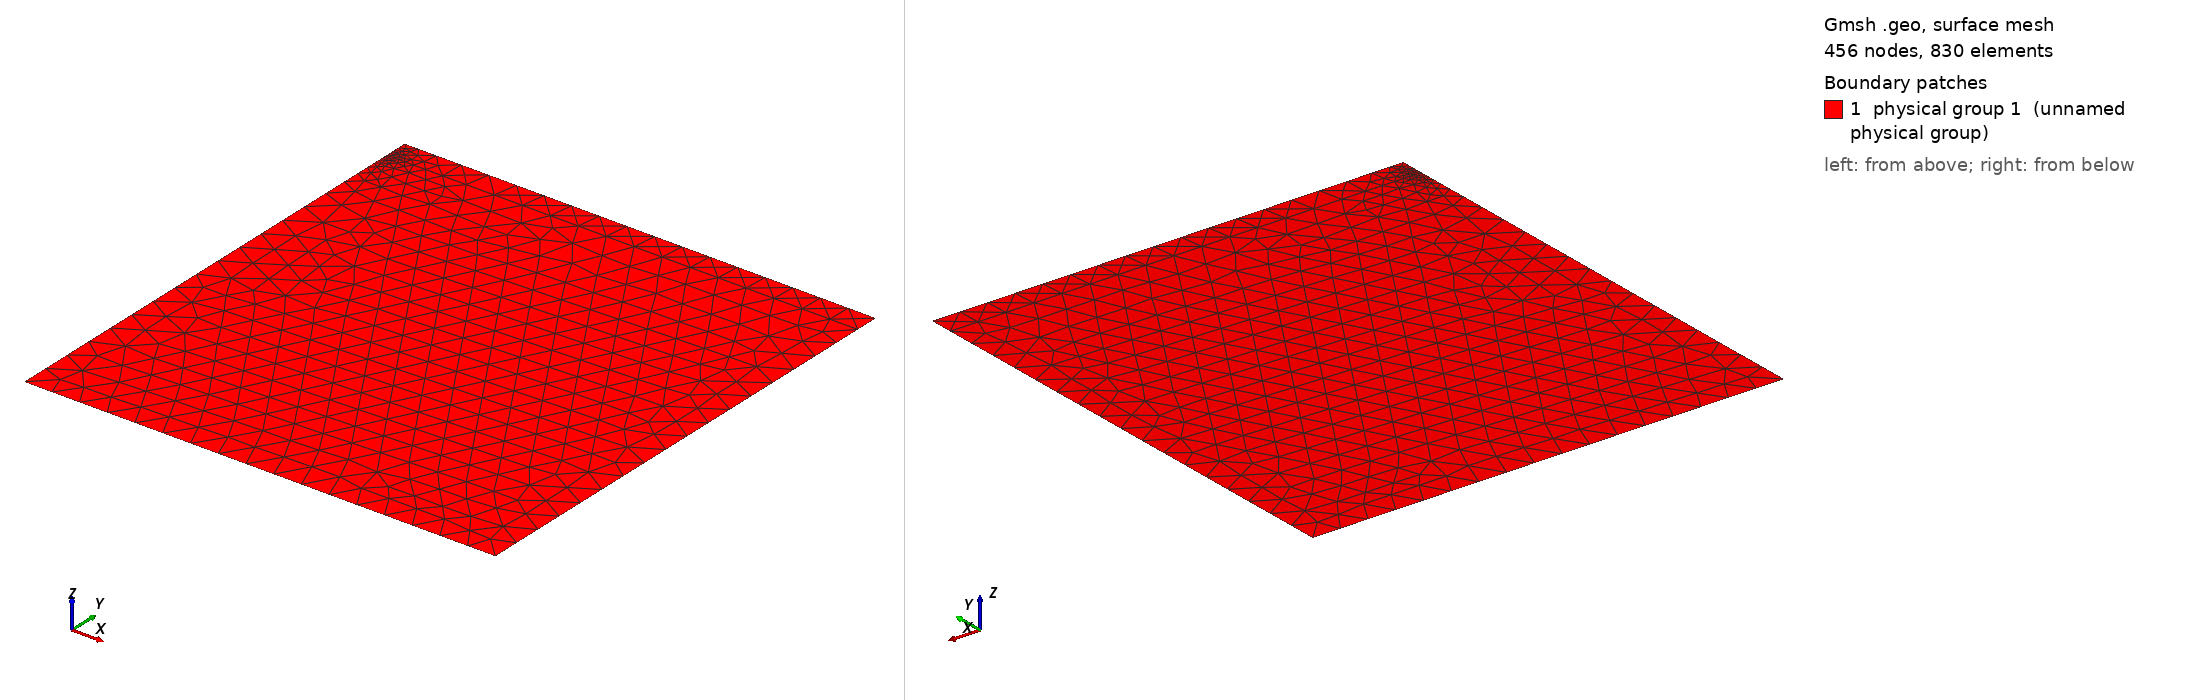

Gmsh geometry script, surface-meshed: 456 nodes, 830 surface elements. Boundary patches (legend numbers): 1 physical group 1 (unnamed physical group). Left view from above one corner, right view from below the opposite corner. Legend entries are the model's physical surfaces. The drawing asked Gmsh for element sizes between 1% and 20% of the model's largest extent; the script's own settings can give other sizes.

=== sym_shallow.geo (drawn) ===
// Define points of the rectangle
Lx = 100;
H = 5;
Ly = 100;
Lcrack = 0.5;
x1 = Lcrack ;
y1 = 0;

lc = 6;
dist_min = 0.2;
dist_max = 10;
refinement_ratio = 900;

Point(1) = {0 , -Ly, 0, lc};
Point(2) = {Lx, -Ly, 0, lc};
Point(3) = {Lx, H, 0, lc};
Point(4) = {0 , H, 0, lc};

Point(11) = {0, 0, 0, lc};
Point(12) = {0, 0, 0, lc};
Point(13) = {x1, y1, 0, lc};
Point(14) = {Lx, 0, 0, lc};

// Define bottom rectangle
Line(1) = {1, 2};
Line(2) = {2, 14};
Line(3) = {14, 13};

// Linea bot crack
Line(4) = {13, 12};

Line(6) = {12, 1};

// Definir top rectangle (provisorio)
Line(12) = {14, 3};
Line(13) = {3, 4};
Line(14) = {4, 11};

// Linea top crack
Line(15) = {11, 13};

// Loop bottom rect
Curve Loop(1) = {1, 2, 3, 4, 6};

// Loop top rect
Curve Loop(2) = {15, -3 , 12, 13, 14};

Plane Surface(1) = {1};
Plane Surface(2) = {2};

// Distancia a los puntos/líneas de la entalla
Field[1] = Distance;
Field[1].NodesList = {13};

// Umbral de tamaños en función de la distancia
Field[2] = Threshold;
Field[2].IField      = 1;     // usa el Distance
Field[2].LcMin       = lc/refinement_ratio;  // tamaño mínimo en la entalla
Field[2].LcMax       = lc;   // tamaño “global” lejos de la entalla
Field[2].DistMin     = dist_min;     // a menos de 0 unidades → LcMin
Field[2].DistMax     = dist_max;   // a más de 0.2 unidades → LcMax

// Aplico el campo como fondo para la malla
Background Field = 2;

// —– Parámetros de generación y optimización —–
Mesh.Format = 1;            // MSH2
Mesh.Optimize = 1;          // activa smoothing
Mesh.OptimizeNetgen = 1;    // optimizador alternativo
Mesh.Algorithm = 6;         // por ejemplo: Delaunay

// lineas fisicas
Physical Line(1) = {14, 6};
Physical Line(2) = {1};
Physical Line(3) = {2, 12};
Physical Line(4) = {13};
Physical Line(10) = {15};
Physical Line(11) = {4};

// Superficie física
Physical Surface(1) = {1, 2};
